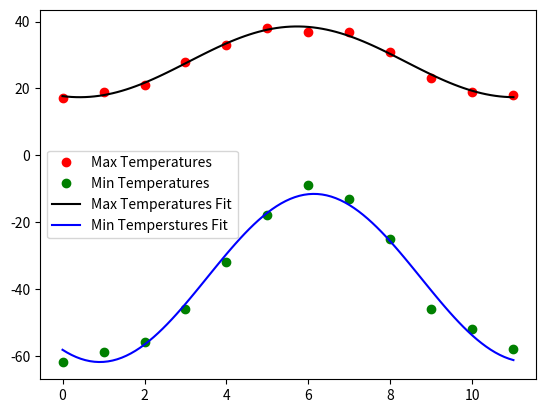

Python code for this plot:
#!/usr/bin/env python3
# -*- coding: utf-8 -*-
"""
Created on Fri Apr 14 17:00:55 2023

[redacted]
"""

import numpy as np
import matplotlib.pyplot as plt
import scipy.optimize as so

#function
def temperatures(t, a, w, t0, Tbar ):
    T = Tbar + a * np.cos( w * ( t + t0) )
    return T

#data arrays
maxT = np.array([17, 19, 21, 28, 33, 38, 37, 37, 31, 23, 19, 18])
minT = np.array([-62, -59, -56, -46, -32, -18, -9, -13, -25, -46, -52, -58])

#applying curve_fit
p0 = [20, 2*np.pi/12, 0, -40] 
params_max, params_covariance_max = so.curve_fit(temperatures, range(12), maxT, p0)
params_min, params_covariance_min = so.curve_fit(temperatures, range(12), minT, p0)
t = np.linspace(0, 11, 100)

#plotting
plt.plot(range(12), maxT, 'ro', label='Max Temperatures')
plt.plot(range(12), minT, 'go', label='Min Temperatures')
plt.plot(t, temperatures(t, *params_max), 'k-', label='Max Temperatures Fit')
plt.plot(t, temperatures(t, *params_min), 'b-', label='Min Temperstures Fit')
plt.legend()
plt.show()

